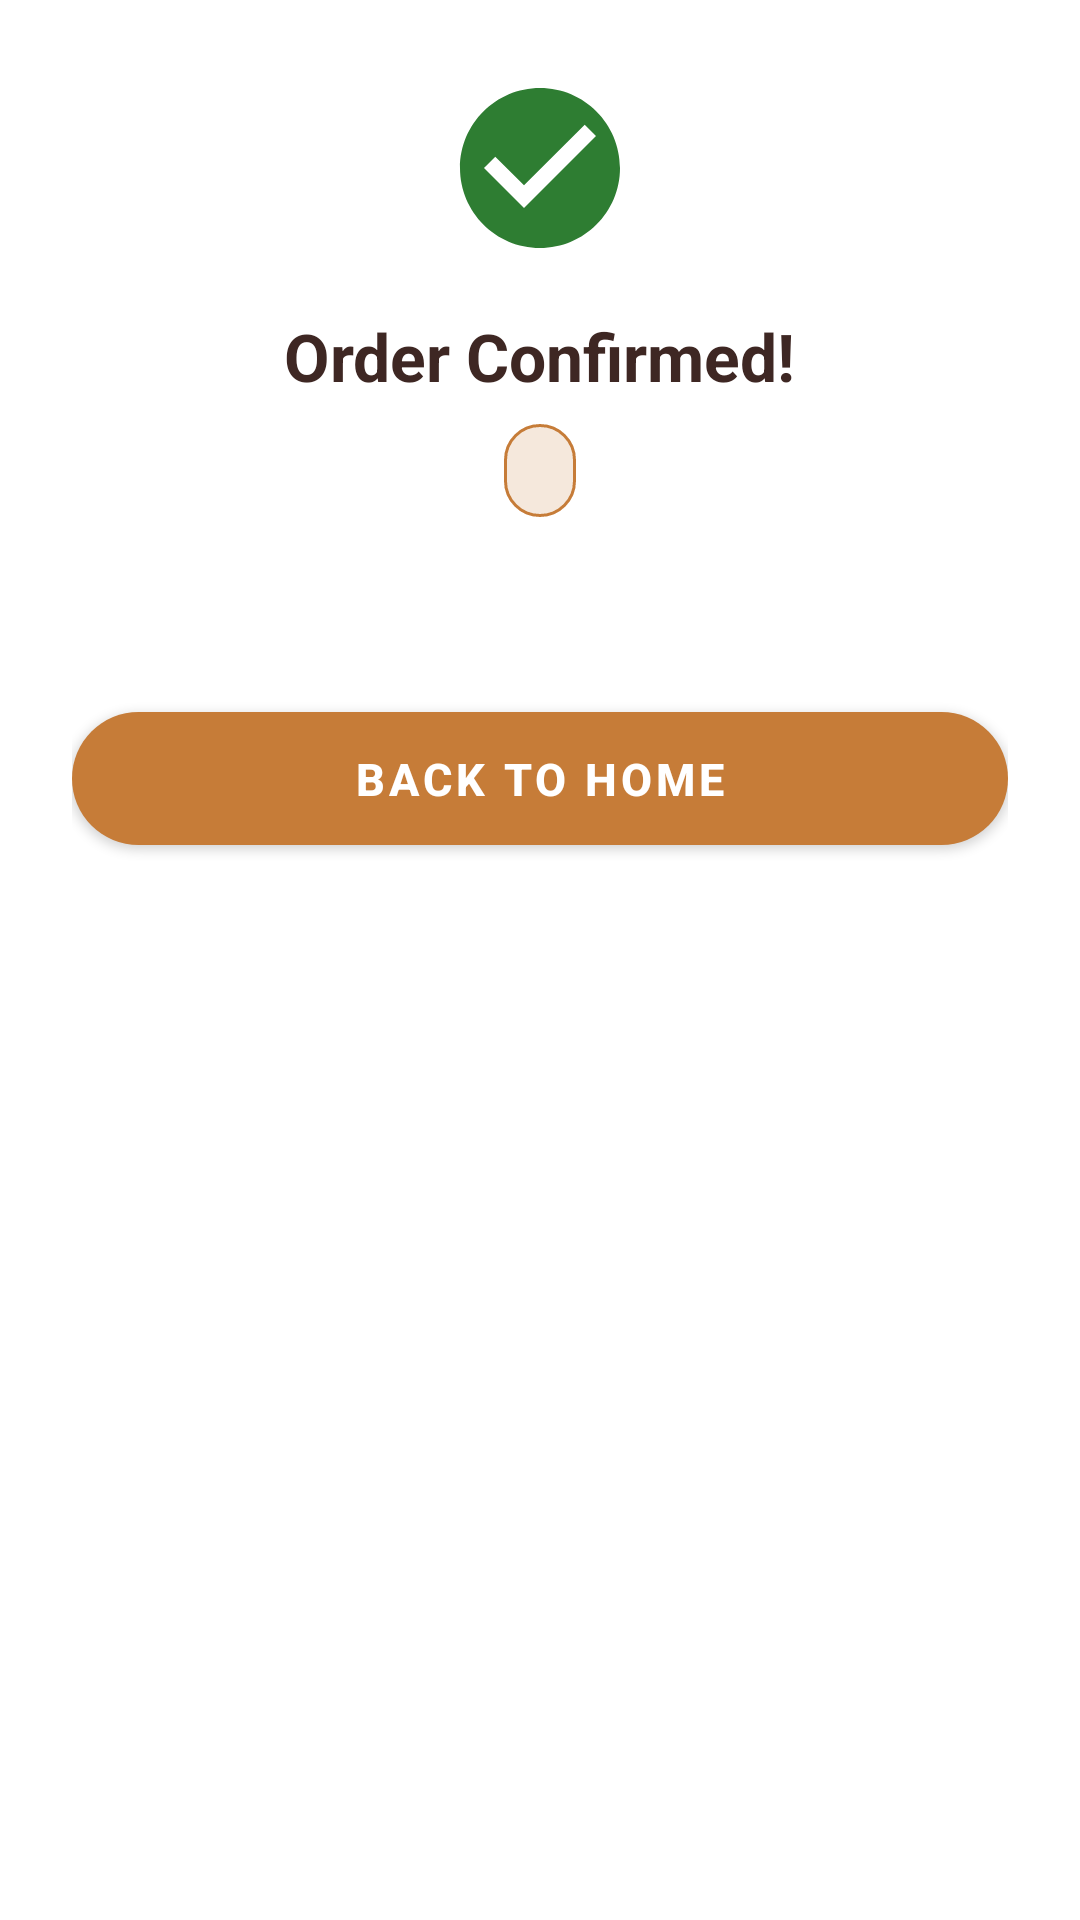

Produce the Android XML layout that renders to this screen, including the resource entries it uses.
<!-- AndroidManifest.xml: application theme AppTheme -->
<!-- res/layout/dialog_order_confirmation.xml -->
<?xml version="1.0" encoding="utf-8"?>
<LinearLayout xmlns:android="http://schemas.android.com/apk/res/android"
    xmlns:tools="http://schemas.android.com/tools"
    android:layout_width="match_parent"
    android:layout_height="wrap_content"
    android:background="@color/surface_white"
    android:gravity="center_horizontal"
    android:orientation="vertical"
    android:padding="24dp">

    <ImageView
        android:layout_width="64dp"
        android:layout_height="64dp"
        android:contentDescription="@string/app_name"
        android:src="@drawable/ic_check_circle" />

    <TextView
        android:layout_width="wrap_content"
        android:layout_height="wrap_content"
        android:layout_marginTop="16dp"
        android:text="@string/title_order_confirmed"
        style="@style/HeaderTextStyle"
        android:textSize="22sp" />

    <TextView
        android:id="@+id/tv_order_ref"
        android:layout_width="wrap_content"
        android:layout_height="wrap_content"
        android:layout_marginTop="8dp"
        android:background="@drawable/bg_badge"
        android:paddingHorizontal="12dp"
        android:paddingVertical="6dp"
        android:textColor="@color/primary_espresso"
        android:textSize="14sp"
        android:textStyle="bold"
        tools:text="Order Reference: #BB-8392" />

    <TextView
        android:id="@+id/tv_order_msg"
        android:layout_width="match_parent"
        android:layout_height="wrap_content"
        android:layout_marginTop="16dp"
        android:gravity="center"
        android:textColor="@color/text_secondary"
        android:textSize="14sp"
        tools:text="Thank you, Amy! Your order has been sent to our baristas. Estimated pick up time is 12 minutes." />

    <com.google.android.material.button.MaterialButton
        android:id="@+id/btn_back_home"
        android:layout_width="match_parent"
        android:layout_height="wrap_content"
        android:layout_marginTop="24dp"
        android:text="@string/btn_back_home"
        style="@style/Widget.BrewBuddy.Button.Primary" />

</LinearLayout>
<!-- resources referenced by this layout -->
<resources>
  <color name="primary_espresso">#3E2723</color>
  <color name="surface_white">#FFFFFF</color>
  <color name="text_secondary">#6E6259</color>
  <!-- drawable bg_badge (drawable) -->
  <?xml version="1.0" encoding="utf-8"?>
  <shape xmlns:android="http://schemas.android.com/apk/res/android"
      android:shape="rectangle">
      <solid android:color="@color/accent_caramel_light"/>
      <corners android:radius="12dp"/>
      <stroke android:width="1dp" android:color="@color/accent_caramel"/>
  </shape>
  <!-- drawable ic_check_circle (drawable) -->
  <vector xmlns:android="http://schemas.android.com/apk/res/android"
      android:width="64dp"
      android:height="64dp"
      android:viewportWidth="24"
      android:viewportHeight="24">
    <path android:fillColor="#2E7D32" android:pathData="M12,2C6.48,2 2,6.48 2,12s4.48,10 10,10 10,-4.48 10,-10S17.52,2 12,2zm-2,15l-5,-5 1.41,-1.41L10,14.17l7.59,-7.59L19,8l-9,9z"/>
  </vector>
  <string name="app_name">BrewBuddy</string>
  <string name="btn_back_home">Back to Home</string>
  <string name="title_order_confirmed">Order Confirmed!</string>
  <style name="HeaderTextStyle">
          <item name="android:textColor">@color/primary_espresso</item>
          <item name="android:textSize">22sp</item>
          <item name="android:textStyle">bold</item>
      </style>
  <style name="Widget.BrewBuddy.Button.Primary" parent="Widget.MaterialComponents.Button">
          <item name="backgroundTint">@color/accent_caramel</item>
          <item name="android:textColor">@color/surface_white</item>
          <item name="cornerRadius">@dimen/button_corner_radius</item>
          <item name="android:paddingTop">12dp</item>
          <item name="android:paddingBottom">12dp</item>
          <item name="android:textSize">15sp</item>
          <item name="android:textStyle">bold</item>
          <item name="elevation">2dp</item>
      </style>
  <style name="AppTheme" parent="Theme.MaterialComponents.DayNight.NoActionBar">
          
          <item name="colorPrimary">@color/primary_espresso</item>
          <item name="colorPrimaryVariant">@color/primary_espresso_dark</item>
          <item name="colorOnPrimary">@color/text_on_primary</item>
          <item name="colorSecondary">@color/accent_caramel</item>
          <item name="colorSecondaryVariant">@color/accent_caramel_dark</item>
          <item name="colorOnSecondary">@color/text_on_primary</item>
  
          <item name="android:statusBarColor">@color/primary_espresso_dark</item>
          <item name="android:windowBackground">@color/bg_cream</item>
  
          <item name="bottomNavigationStyle">@style/Widget.BrewBuddy.BottomNavigationView</item>
      </style>
  <color name="accent_caramel_light">#F5E8DC</color>
  <color name="accent_caramel">#C67C38</color>
  <dimen name="button_corner_radius">24dp</dimen>
  <color name="primary_espresso_dark">#211512</color>
  <color name="text_on_primary">#FFFFFF</color>
  <color name="accent_caramel_dark">#A05D20</color>
  <color name="bg_cream">#FDFBF7</color>
  <style name="Widget.BrewBuddy.BottomNavigationView" parent="Widget.MaterialComponents.BottomNavigationView">
          <item name="backgroundTint">@color/surface_white</item>
          <item name="itemIconTint">@color/nav_item_color</item>
          <item name="itemTextColor">@color/nav_item_color</item>
          <item name="itemRippleColor">@color/accent_caramel_light</item>
          <item name="elevation">8dp</item>
      </style>
</resources>
